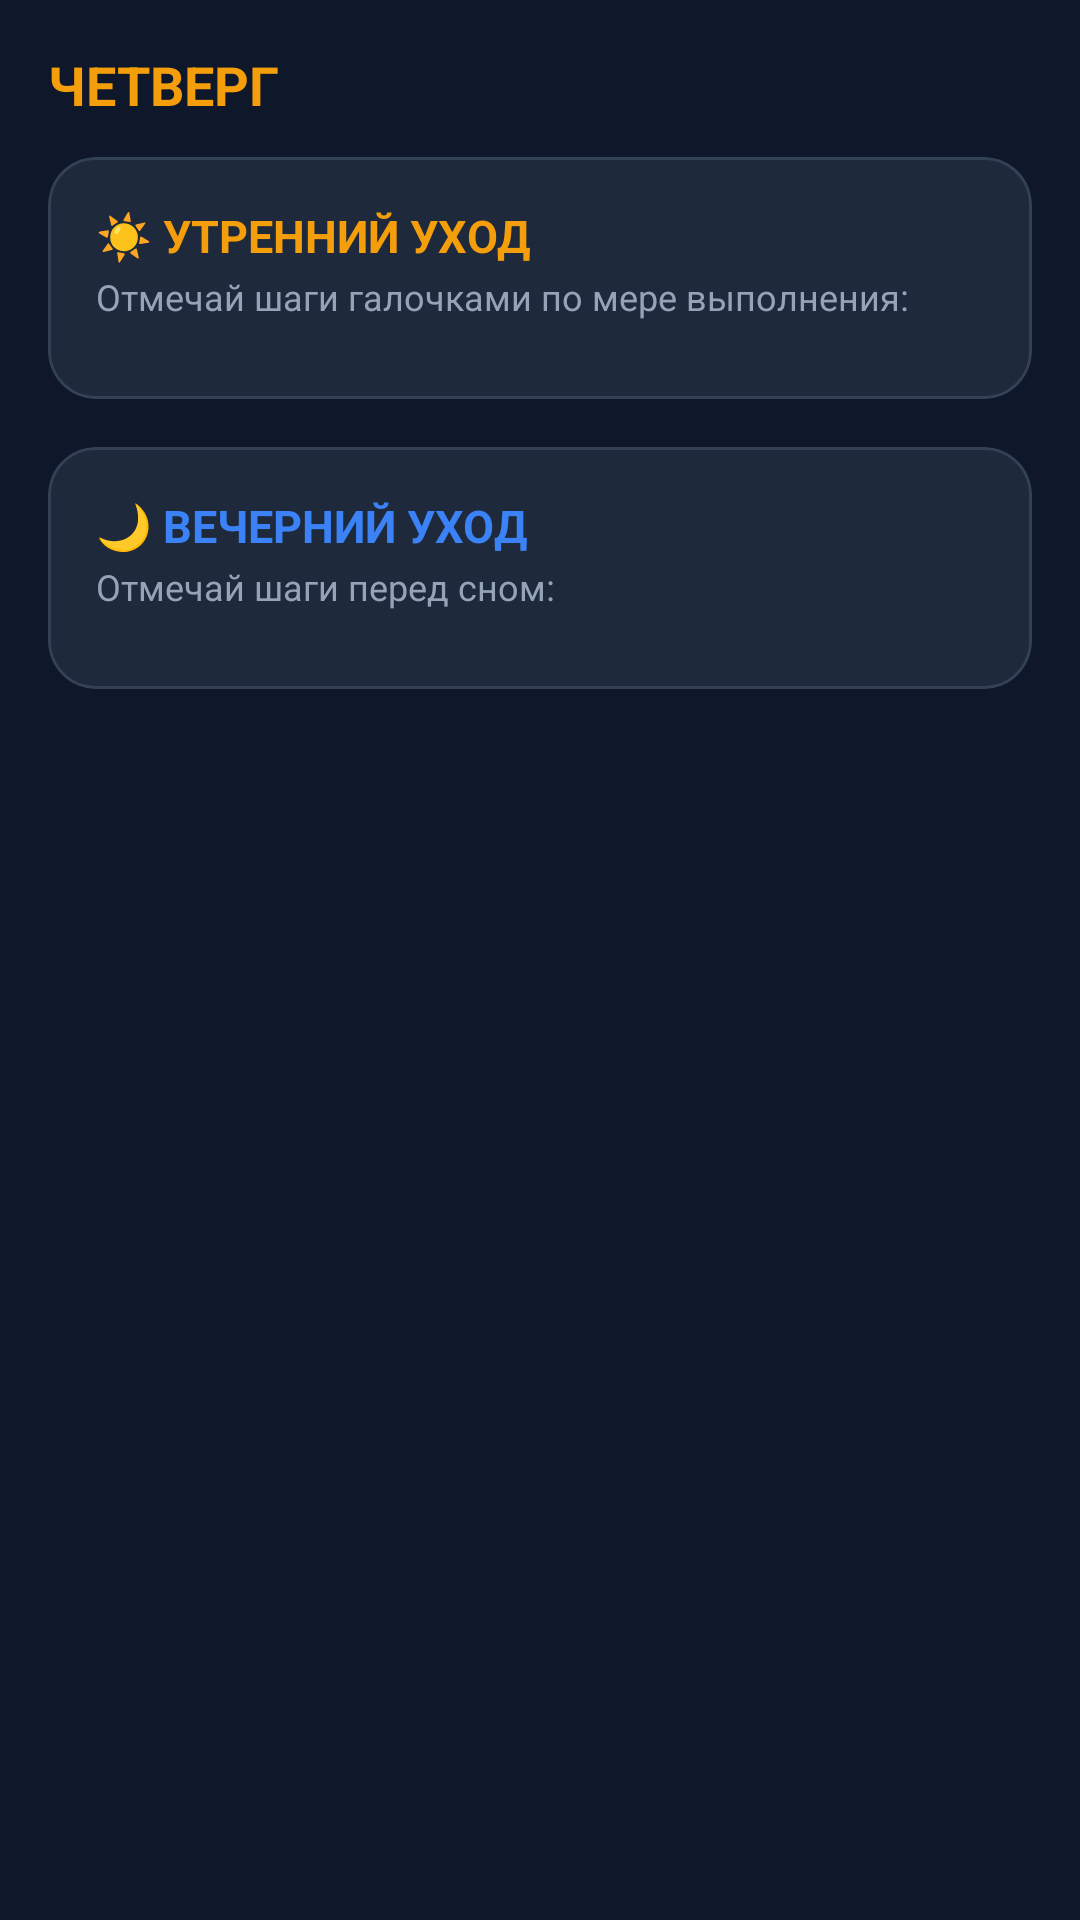

This screen was rendered from an Android layout file. Write that file and the resources it references.
<!-- AndroidManifest.xml: application theme Theme.TopCollegeCare -->
<!-- res/layout/fragment_skincare.xml -->
<?xml version="1.0" encoding="utf-8"?>
<ScrollView xmlns:android="http://schemas.android.com/apk/res/android"
    xmlns:app="http://schemas.android.com/apk/res-auto"
    android:layout_width="match_parent"
    android:layout_height="match_parent"
    android:fillViewport="true">

    <LinearLayout
        android:layout_width="match_parent"
        android:layout_height="wrap_content"
        android:orientation="vertical"
        android:padding="16dp">

        
        <TextView
            android:id="@+id/tvCareDayTitle"
            android:layout_width="match_parent"
            android:layout_height="wrap_content"
            android:text="ЧЕТВЕРГ"
            android:textColor="@color/gold"
            android:textSize="18sp"
            android:textStyle="bold" />

        <TextView
            android:id="@+id/tvCareDayNote"
            android:layout_width="match_parent"
            android:layout_height="wrap_content"
            android:layout_marginTop="2dp"
            android:textColor="@color/accent"
            android:textSize="13sp"
            android:visibility="gone" />

        
        <com.google.android.material.card.MaterialCardView
            android:layout_width="match_parent"
            android:layout_height="wrap_content"
            android:layout_marginTop="12dp"
            app:cardBackgroundColor="@color/card_bg"
            app:cardCornerRadius="16dp"
            app:strokeColor="@color/divider"
            app:strokeWidth="1dp">

            <LinearLayout
                android:layout_width="match_parent"
                android:layout_height="wrap_content"
                android:orientation="vertical"
                android:padding="16dp">

                <TextView
                    android:layout_width="wrap_content"
                    android:layout_height="wrap_content"
                    android:text="☀️ УТРЕННИЙ УХОД"
                    android:textColor="@color/gold"
                    android:textSize="15sp"
                    android:textStyle="bold" />

                <TextView
                    android:layout_width="wrap_content"
                    android:layout_height="wrap_content"
                    android:layout_marginTop="2dp"
                    android:text="Отмечай шаги галочками по мере выполнения:"
                    android:textColor="@color/text_secondary"
                    android:textSize="12sp" />

                <LinearLayout
                    android:id="@+id/layoutMorningCheckboxes"
                    android:layout_width="match_parent"
                    android:layout_height="wrap_content"
                    android:layout_marginTop="10dp"
                    android:orientation="vertical" />

            </LinearLayout>
        </com.google.android.material.card.MaterialCardView>

        
        <com.google.android.material.card.MaterialCardView
            android:layout_width="match_parent"
            android:layout_height="wrap_content"
            android:layout_marginTop="16dp"
            android:layout_marginBottom="24dp"
            app:cardBackgroundColor="@color/card_bg"
            app:cardCornerRadius="16dp"
            app:strokeColor="@color/divider"
            app:strokeWidth="1dp">

            <LinearLayout
                android:layout_width="match_parent"
                android:layout_height="wrap_content"
                android:orientation="vertical"
                android:padding="16dp">

                <TextView
                    android:layout_width="wrap_content"
                    android:layout_height="wrap_content"
                    android:text="🌙 ВЕЧЕРНИЙ УХОД"
                    android:textColor="@color/primary"
                    android:textSize="15sp"
                    android:textStyle="bold" />

                <TextView
                    android:layout_width="wrap_content"
                    android:layout_height="wrap_content"
                    android:layout_marginTop="2dp"
                    android:text="Отмечай шаги перед сном:"
                    android:textColor="@color/text_secondary"
                    android:textSize="12sp" />

                <LinearLayout
                    android:id="@+id/layoutEveningCheckboxes"
                    android:layout_width="match_parent"
                    android:layout_height="wrap_content"
                    android:layout_marginTop="10dp"
                    android:orientation="vertical" />

            </LinearLayout>
        </com.google.android.material.card.MaterialCardView>

    </LinearLayout>
</ScrollView>
<!-- resources referenced by this layout -->
<resources>
  <color name="accent">#10B981</color>
  <color name="card_bg">#1E293B</color>
  <color name="divider">#334155</color>
  <color name="gold">#F59E0B</color>
  <color name="primary">#3B82F6</color>
  <color name="text_secondary">#94A3B8</color>
  <style name="Theme.TopCollegeCare" parent="Theme.Material3.DayNight.NoActionBar">
          <item name="colorPrimary">@color/primary</item>
          <item name="colorPrimaryDark">@color/primary_dark</item>
          <item name="colorAccent">@color/accent</item>
          <item name="android:windowBackground">@color/background</item>
          <item name="android:statusBarColor">@color/background</item>
          <item name="android:navigationBarColor">@color/background</item>
      </style>
  <color name="primary_dark">#1D4ED8</color>
  <color name="background">#0F172A</color>
</resources>
